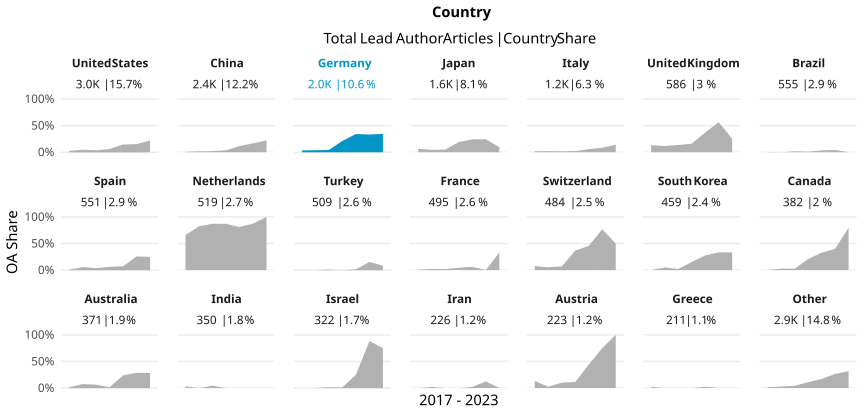

The table this chart was drawn from, first rows:
country_name_fct, cr_year, articles, cc_total, prop
United States, '17, 579, 15, 0.02591
United States, '18, 569, 27, 0.04745
United States, '19, 632, 23, 0.03639
United States, '20, 538, 33, 0.06134
United States, '21, 516, 75, 0.1453
United States, '22, 151, 23, 0.1523
United States, '23, 36, 8, 0.2222
China, '17, 287, 3, 0.01045
China, '18, 290, 5, 0.01724
China, '19, 515, 11, 0.02136
China, '20, 501, 18, 0.03593
China, '21, 569, 66, 0.116
China, '22, 144, 24, 0.1667
China, '23, 45, 10, 0.2222
Germany, '17, 413, 14, 0.0339
Germany, '18, 329, 13, 0.03951
Germany, '19, 375, 16, 0.04267
Germany, '20, 436, 93, 0.2133
Germany, '21, 365, 125, 0.3425
Germany, '22, 99, 33, 0.3333
Germany, '23, 26, 9, 0.3462
Japan, '17, 329, 22, 0.06687
Japan, '18, 291, 13, 0.04467
Japan, '19, 301, 15, 0.04983
Japan, '20, 271, 52, 0.1919
Japan, '21, 255, 62, 0.2431
Japan, '22, 94, 23, 0.2447
Japan, '23, 21, 2, 0.09524
Italy, '17, 225, 4, 0.01778
Italy, '18, 237, 5, 0.0211
Italy, '19, 227, 4, 0.01762
Italy, '20, 261, 6, 0.02299
Italy, '21, 208, 12, 0.05769
Italy, '22, 47, 4, 0.08511
Italy, '23, 14, 2, 0.1429
United Kingdom, '17, 106, 14, 0.1321
United Kingdom, '18, 102, 12, 0.1176
United Kingdom, '19, 139, 19, 0.1367
United Kingdom, '20, 124, 20, 0.1613
United Kingdom, '21, 81, 30, 0.3704
United Kingdom, '22, 30, 17, 0.5667
United Kingdom, '23, 4, 1, 0.25
Brazil, '17, 139, 1, 0.007194
Brazil, '18, 98, 0, 0
Brazil, '19, 105, 2, 0.01905
Brazil, '20, 100, 1, 0.01
Brazil, '21, 86, 3, 0.03488
Brazil, '22, 23, 1, 0.04348
Brazil, '23, 4, 0, 0
Spain, '17, 114, 1, 0.008772
Spain, '18, 88, 5, 0.05682
Spain, '19, 107, 4, 0.03738
Spain, '20, 96, 6, 0.0625
Spain, '21, 111, 8, 0.07207
Spain, '22, 31, 8, 0.2581
Spain, '23, 4, 1, 0.25
Netherlands, '17, 103, 68, 0.6602
Netherlands, '18, 108, 89, 0.8241
Netherlands, '19, 94, 82, 0.8723
Netherlands, '20, 85, 74, 0.8706
... 87 more rows
